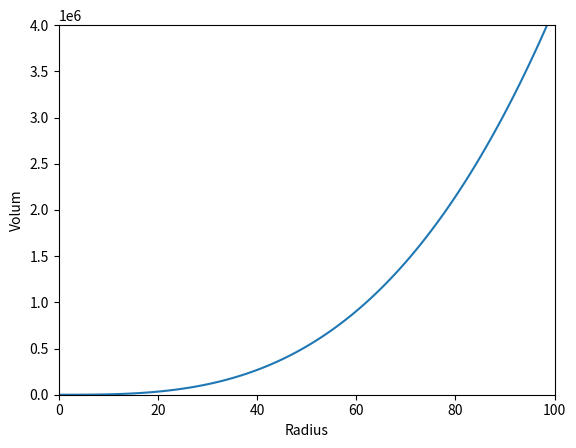

Reproduce this figure in Python.

"""

Program som demonstrerer plotting.


"""

from pylab import *        # samme som numpy + matplotlib.pyplot


def kulevolum(radius):
    return 4/3*pi*radius**3

#radiusverdier = linspace(0, 100, 101)
radiusverdier = arange(0, 100, 1)

# print(radiusverdier)

volumverdier = kulevolum(radiusverdier)

plot(radiusverdier, volumverdier)
xlabel("Radius")
ylabel("Volum")

xlim(0, 100)
ylim(0, 4e6)

savefig("plott_radius.png")

show()

